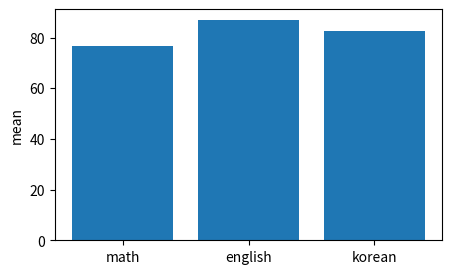

The matplotlib source for this figure:
import numpy as np
import matplotlib.pyplot as plt

math=np.array([75,89,75,65,79])
english=np.array([85,88,98,75,88])
korean=np.array([72,90,70,88,93])
x=['math','english','korean']
y=[math,english,korean]

plt.figure(figsize=(5,3))
plt.bar(x,[np.mean(math),np.mean(english),np.mean(korean)])
plt.ylabel('mean')
plt.show()